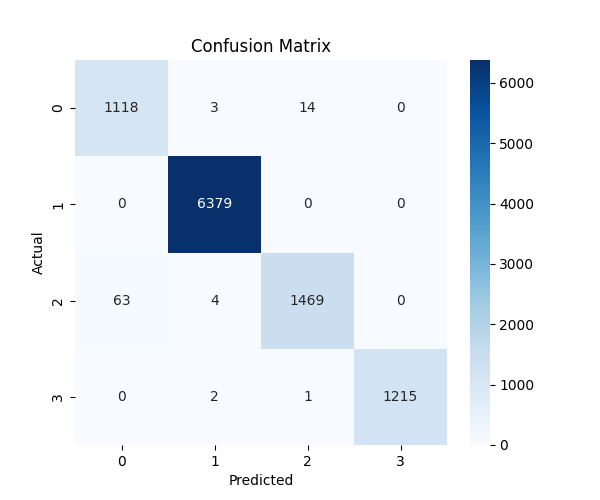

Data behind this chart, as committed beside it:
0, 1, 2, 3
1118, 3, 14, 0
0, 6379, 0, 0
63, 4, 1469, 0
0, 2, 1, 1215
